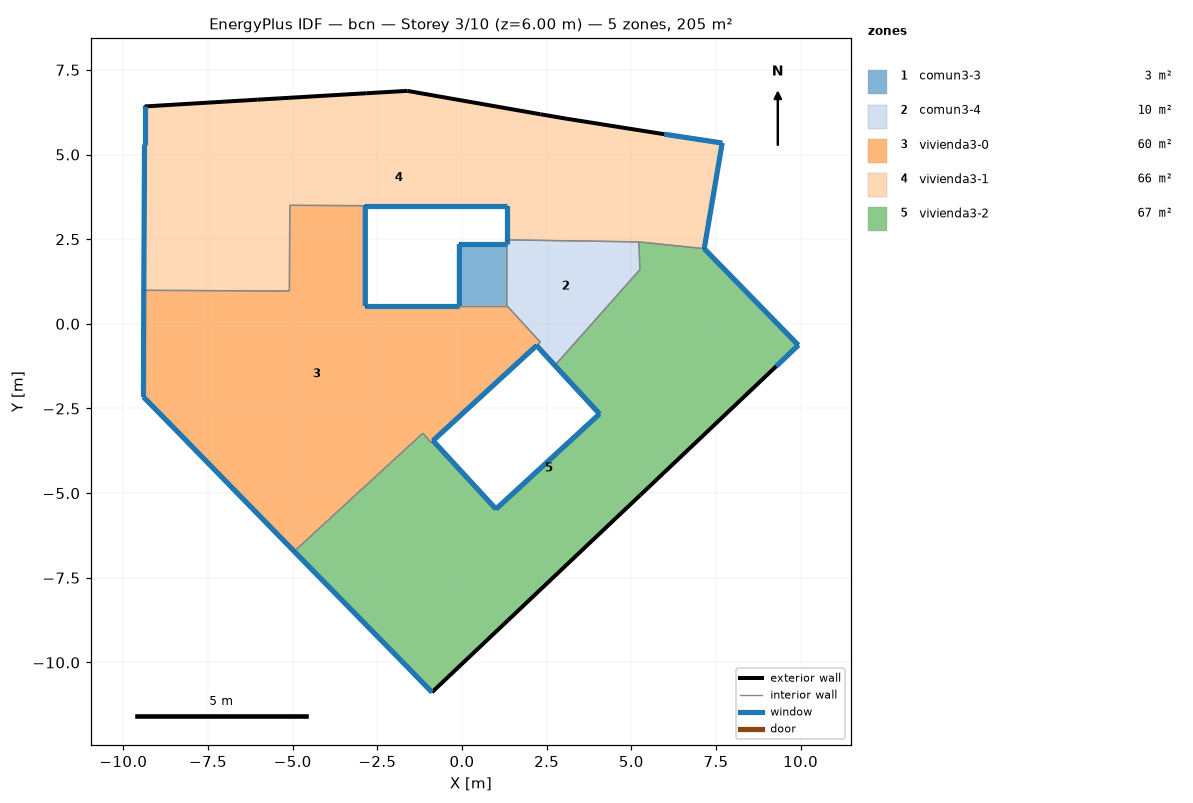
=== STOREY PLAN SPEC (per zone: floor XY polygon, exterior-wall plan segments, windows/doors) ===
zone 1: comun3-3  (2.5 m²)
  floor: (1.32, 2.36) (1.32, 0.54) (-0.08, 0.54) (-0.08, 2.36)
  exterior wall: (1.32, 2.36) – (-0.08, 2.36)  [1.4 m]
    window: (1.32, 2.36) – (-0.07, 2.36)  [1.7 m²]
  exterior wall: (-0.08, 2.36) – (-0.08, 0.54)  [1.8 m]
    window: (-0.08, 2.36) – (-0.08, 0.54)  [2.2 m²]
  interior walls: 2
zone 2: comun3-4  (9.6 m²)
  floor: (5.22, 2.42) (5.25, 1.60) (2.74, -1.23) (2.20, -0.64) (2.31, -0.54) (1.32, 0.54) (1.32, 2.36) (1.32, 2.48)
  exterior wall: (2.20, -0.64) – (2.74, -1.23)  [0.8 m]
    window: (2.20, -0.64) – (2.74, -1.23)  [1.0 m²]
  exterior wall: (1.32, 2.48) – (1.32, 2.36)  [0.1 m]
    window: (1.32, 2.48) – (1.32, 2.36)  [0.1 m²]
  interior walls: 6
zone 3: vivienda3-0  (60.3 m²)
  floor: (1.32, 0.54) (2.31, -0.54) (2.20, -0.64) (-0.86, -3.45) (-0.92, -3.50) (-1.16, -3.23) (-4.96, -6.72) (-8.40, -3.19) (-9.41, -2.16) (-9.40, 0.99) (-5.10, 0.97) (-5.09, 3.50) (-2.86, 3.49) (-2.86, 0.54) (-0.08, 0.54)
  exterior wall: (-8.40, -3.19) – (-4.96, -6.72)  [4.9 m]
    window: (-8.39, -3.19) – (-4.96, -6.72)  [5.9 m²]
  exterior wall: (-0.86, -3.45) – (2.20, -0.64)  [4.2 m]
    window: (-0.85, -3.45) – (2.20, -0.64)  [5.0 m²]
  exterior wall: (-0.08, 0.54) – (-2.86, 0.54)  [2.8 m]
    window: (-0.08, 0.54) – (-2.85, 0.54)  [3.3 m²]
  exterior wall: (-2.86, 0.54) – (-2.86, 3.49)  [3.0 m]
    window: (-2.86, 0.54) – (-2.86, 3.49)  [3.5 m²]
  exterior wall: (-9.40, 0.99) – (-9.41, -2.16)  [3.2 m]
    window: (-9.40, 0.99) – (-9.41, -2.16)  [3.8 m²]
  exterior wall: (-9.41, -2.16) – (-8.40, -3.19)  [1.4 m]
    window: (-9.41, -2.16) – (-8.40, -3.19)  [1.7 m²]
  interior walls: 9
zone 4: vivienda3-1  (65.6 m²)
  floor: (7.68, 5.34) (7.15, 2.22) (5.22, 2.42) (1.32, 2.48) (1.32, 3.49) (-2.86, 3.49) (-5.09, 3.50) (-5.10, 0.97) (-9.40, 0.99) (-9.38, 5.29) (-9.38, 6.42) (-6.05, 6.62) (-2.83, 6.81) (-1.62, 6.88) (2.31, 6.19) (3.07, 6.06) (5.97, 5.60)
  exterior wall: (-2.86, 3.49) – (1.32, 3.49)  [4.2 m]
    window: (-2.85, 3.49) – (1.32, 3.49)  [5.0 m²]
  exterior wall: (1.32, 3.49) – (1.32, 2.48)  [1.0 m]
    window: (1.32, 3.49) – (1.32, 2.48)  [1.2 m²]
  exterior wall: (7.15, 2.22) – (7.68, 5.34)  [3.2 m]
    window: (7.15, 2.22) – (7.68, 5.34)  [3.8 m²]
  exterior wall: (7.68, 5.34) – (5.97, 5.60)  [1.7 m]
    window: (7.68, 5.34) – (5.98, 5.60)  [2.1 m²]
  exterior wall: (5.97, 5.60) – (3.07, 6.06)  [2.9 m]
  exterior wall: (3.07, 6.06) – (2.31, 6.19)  [0.8 m]
  exterior wall: (2.31, 6.19) – (-1.62, 6.88)  [4.0 m]
  exterior wall: (-1.62, 6.88) – (-2.83, 6.81)  [1.2 m]
  exterior wall: (-2.83, 6.81) – (-6.05, 6.62)  [3.2 m]
  exterior wall: (-6.05, 6.62) – (-9.38, 6.42)  [3.3 m]
  exterior wall: (-9.38, 6.42) – (-9.38, 5.29)  [1.1 m]
    window: (-9.38, 6.42) – (-9.38, 5.29)  [1.4 m²]
  exterior wall: (-9.38, 5.29) – (-9.40, 0.99)  [4.3 m]
    window: (-9.38, 5.29) – (-9.40, 0.99)  [5.2 m²]
  interior walls: 5
zone 5: vivienda3-2  (67.1 m²)
  floor: (7.15, 2.22) (9.93, -0.63) (9.28, -1.25) (5.26, -5.06) (4.54, -5.74) (1.36, -8.75) (-0.89, -10.88) (-1.59, -10.16) (-4.96, -6.72) (-1.16, -3.23) (-0.92, -3.50) (-0.86, -3.45) (1.00, -5.47) (4.06, -2.66) (2.74, -1.23) (5.25, 1.60) (5.22, 2.42)
  exterior wall: (-4.96, -6.72) – (-1.59, -10.16)  [4.8 m]
    window: (-4.95, -6.72) – (-1.59, -10.16)  [5.8 m²]
  exterior wall: (-1.59, -10.16) – (-0.89, -10.88)  [1.0 m]
    window: (-1.59, -10.16) – (-0.89, -10.88)  [1.2 m²]
  exterior wall: (-0.89, -10.88) – (1.36, -8.75)  [3.1 m]
  exterior wall: (1.36, -8.75) – (4.54, -5.74)  [4.4 m]
  exterior wall: (4.54, -5.74) – (5.26, -5.06)  [1.0 m]
  exterior wall: (5.26, -5.06) – (9.28, -1.25)  [5.5 m]
  exterior wall: (9.28, -1.25) – (9.93, -0.63)  [0.9 m]
    window: (9.28, -1.25) – (9.93, -0.63)  [1.1 m²]
  exterior wall: (9.93, -0.63) – (7.15, 2.22)  [4.0 m]
    window: (9.93, -0.63) – (7.16, 2.22)  [4.8 m²]
  exterior wall: (2.74, -1.23) – (4.06, -2.66)  [1.9 m]
    window: (2.74, -1.23) – (4.06, -2.66)  [2.3 m²]
  exterior wall: (4.06, -2.66) – (1.00, -5.47)  [4.2 m]
    window: (4.06, -2.66) – (1.01, -5.47)  [5.0 m²]
  exterior wall: (1.00, -5.47) – (-0.86, -3.45)  [2.7 m]
    window: (1.00, -5.47) – (-0.86, -3.45)  [3.3 m²]
  interior walls: 6

=== DERIVED (storey summary) ===
Building: bcn
Storey: 3 of 10  (floor level z = 6.00 m)
Storey gross floor area: 205.2 m²
Zones on this storey: 5
  - comun3-3: floor 2.5 m²; exterior wall 3.2 m (9.7 m²); 2 window(s) 3.9 m²; WWR 40.0%
  - comun3-4: floor 9.6 m²; exterior wall 0.9 m (2.8 m²); 2 window(s) 1.1 m²; WWR 40.0%
  - vivienda3-0: floor 60.3 m²; exterior wall 19.4 m (58.2 m²); 6 window(s) 23.3 m²; WWR 40.0%
  - vivienda3-1: floor 65.6 m²; exterior wall 31.0 m (93.0 m²); 6 window(s) 18.6 m²; WWR 20.0%
  - vivienda3-2: floor 67.1 m²; exterior wall 33.6 m (100.7 m²); 7 window(s) 23.4 m²; WWR 23.3%
Zone adjacency (shared interzone walls):
  - comun3-3 ↔ comun3-4
  - comun3-3 ↔ vivienda3-0
  - comun3-4 ↔ vivienda3-0
  - comun3-4 ↔ vivienda3-1
  - comun3-4 ↔ vivienda3-2
  - vivienda3-0 ↔ vivienda3-1
  - vivienda3-0 ↔ vivienda3-2
  - vivienda3-1 ↔ vivienda3-2